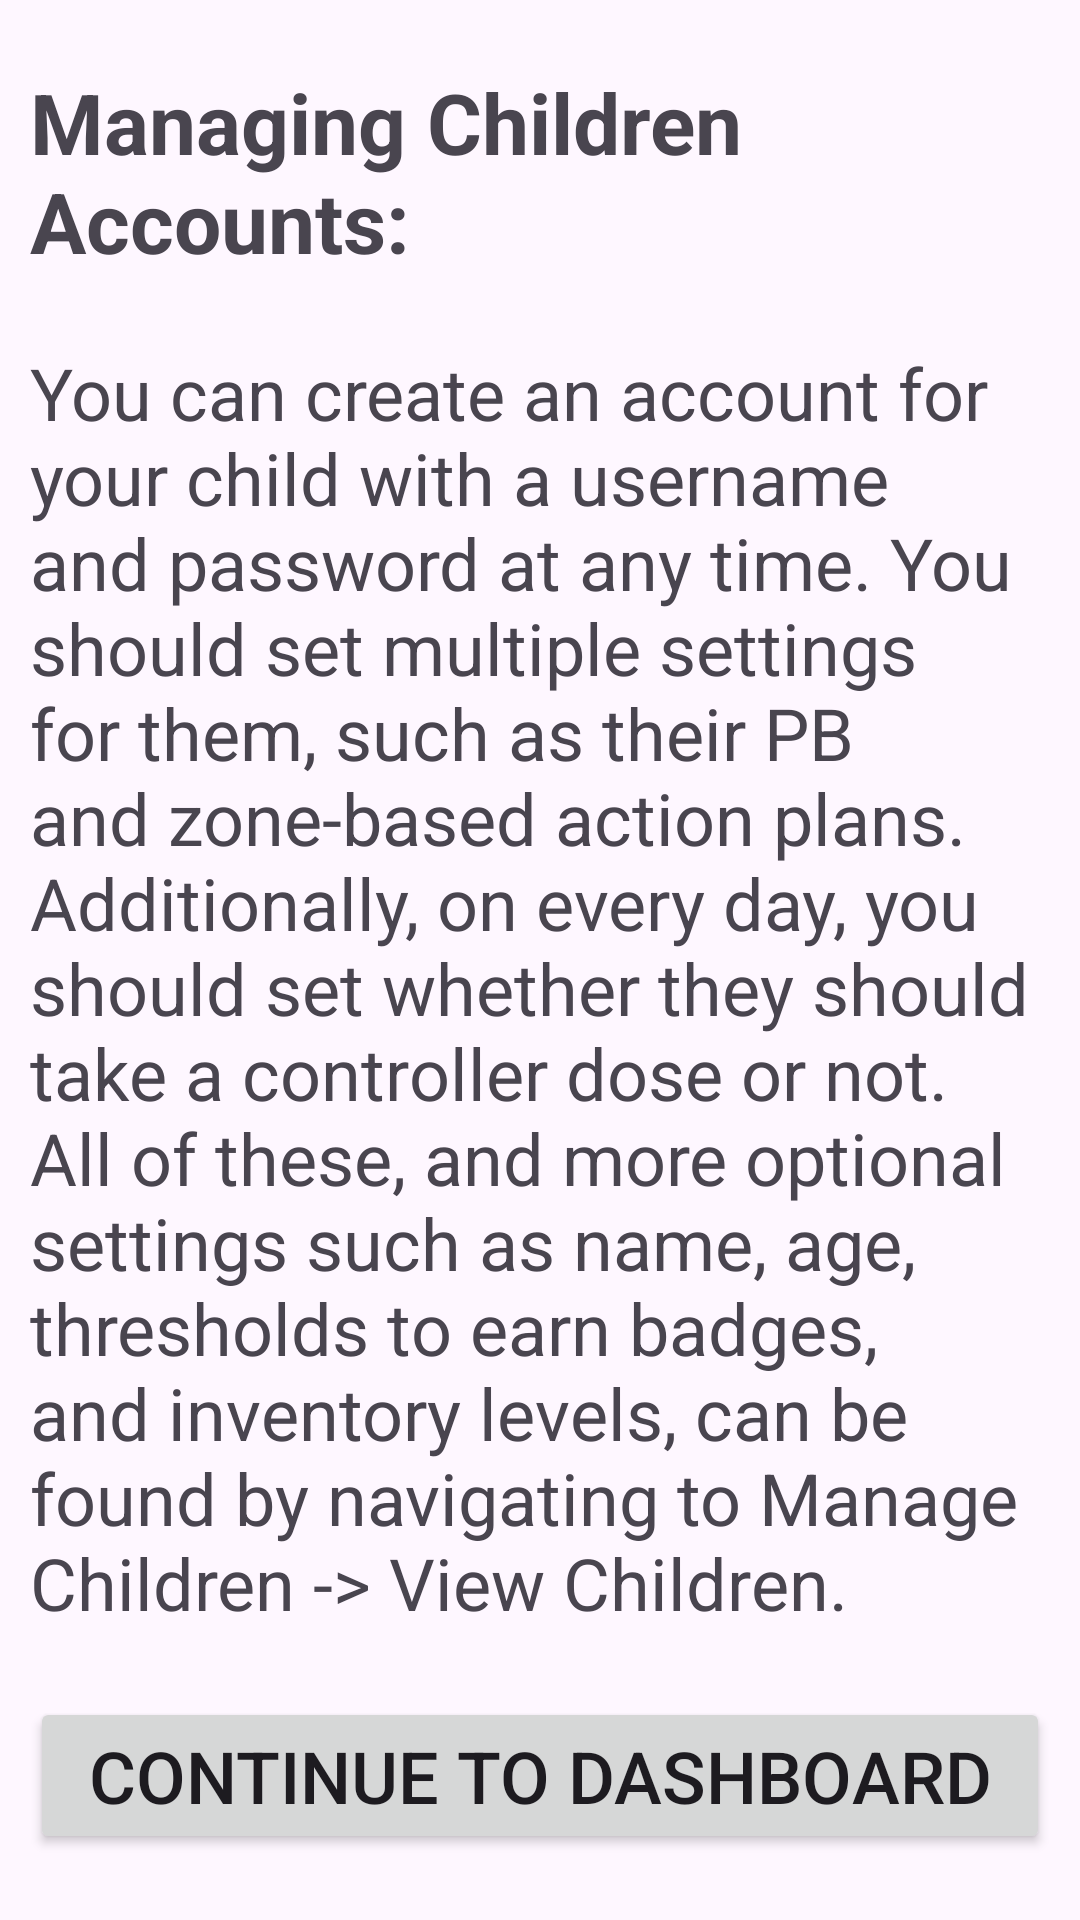

Layout XML and referenced resources for this Android screen:
<!-- AndroidManifest.xml: application theme Theme.SMARTAIR -->
<!-- res/layout/parent_onboarding6.xml -->
<?xml version="1.0" encoding="utf-8"?>
<androidx.constraintlayout.widget.ConstraintLayout xmlns:android="http://schemas.android.com/apk/res/android"
    xmlns:app="http://schemas.android.com/apk/res-auto"
    xmlns:tools="http://schemas.android.com/tools"
    android:layout_width="match_parent"
    android:layout_height="match_parent">

    <Button
        android:id="@+id/button12"
        android:layout_width="0dp"
        android:layout_height="wrap_content"
        android:layout_marginStart="10sp"
        android:layout_marginEnd="10sp"
        android:text="@string/continue_to_dashboard"
        android:textSize="24sp"
        app:layout_constraintBottom_toBottomOf="parent"
        app:layout_constraintEnd_toEndOf="parent"
        app:layout_constraintStart_toStartOf="parent"
        app:layout_constraintTop_toBottomOf="@id/textView21" />

    <TextView
        android:id="@+id/textView19"
        android:layout_width="0dp"
        android:layout_height="wrap_content"
        android:layout_marginStart="10sp"
        android:layout_marginEnd="10sp"
        android:text="@string/managing_title"
        android:textSize="28sp"
        android:textStyle="bold"
        app:layout_constraintBottom_toTopOf="@id/textView21"
        app:layout_constraintEnd_toEndOf="parent"
        app:layout_constraintStart_toStartOf="parent"
        app:layout_constraintTop_toTopOf="parent" />

    <TextView
        android:id="@+id/textView21"
        android:layout_width="0dp"
        android:layout_height="wrap_content"
        android:layout_marginStart="10sp"
        android:layout_marginEnd="10sp"
        android:text="@string/child_controls"
        android:textSize="24sp"
        app:layout_constraintBottom_toTopOf="@id/button12"
        app:layout_constraintEnd_toEndOf="parent"
        app:layout_constraintStart_toStartOf="parent"
        app:layout_constraintTop_toBottomOf="@id/textView19" />
</androidx.constraintlayout.widget.ConstraintLayout>
<!-- resources referenced by this layout -->
<resources>
  <string name="child_controls">You can create an account for your child with a username and password at any time. You should set multiple settings for them, such as their PB and zone-based action plans. Additionally, on every day, you should set whether they should take a controller dose or not. All of these, and more optional settings such as name, age, thresholds to earn badges, and inventory levels, can be found by navigating to Manage Children -&gt; View Children.</string>
  <string name="continue_to_dashboard">Continue to dashboard</string>
  <string name="managing_title">Managing Children Accounts:</string>
  <style name="Theme.SMARTAIR" parent="Base.Theme.MyApplication" />
  <style name="Base.Theme.MyApplication" parent="Theme.Material3.DayNight.NoActionBar">
          
          
      </style>
</resources>
